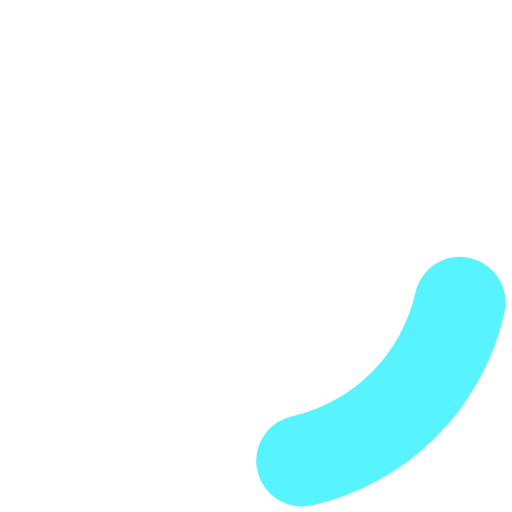
t = 0.00 s
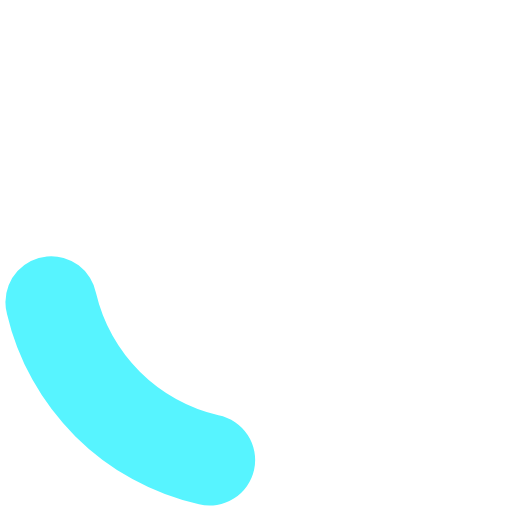
t = 0.45 s
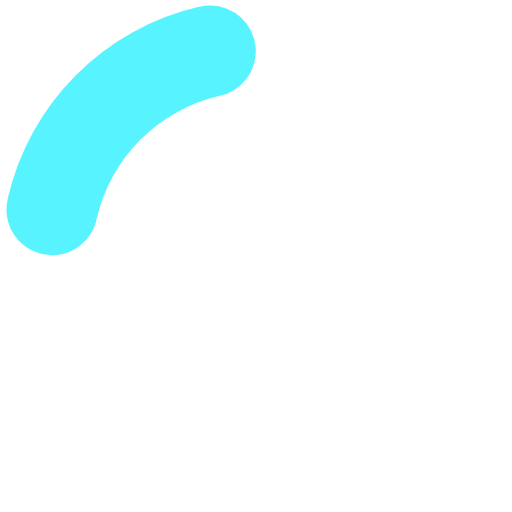
t = 0.90 s
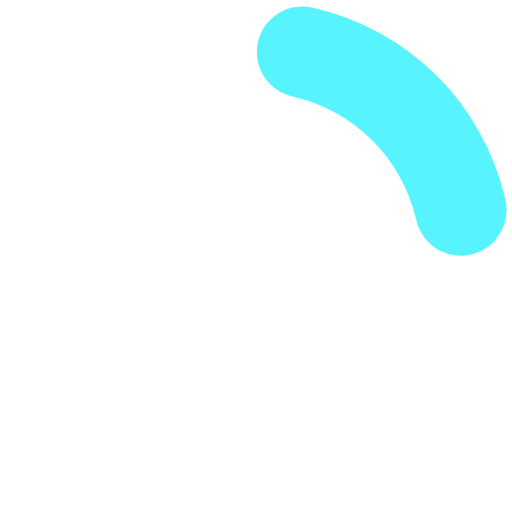
t = 1.35 s

The animated SVG that drew these frames (rendered in a browser with its animation timeline set to each time). Animation: 1 SMIL element (animateTransform=1); one cycle of 1.80 s, repeats indefinitely.

<?xml version="1.0" encoding="UTF-8" standalone="no"?><svg xmlns:svg="http://www.w3.org/2000/svg" xmlns="http://www.w3.org/2000/svg" xmlns:xlink="http://www.w3.org/1999/xlink" version="1.0" width="64px" height="64px" viewBox="0 0 128 128" xml:space="preserve"><g><path d="M75.4 126.63a11.43 11.43 0 0 1-2.1-22.65 40.9 40.9 0 0 0 30.5-30.6 11.4 11.4 0 1 1 22.27 4.87h.02a63.77 63.77 0 0 1-47.8 48.05v-.02a11.38 11.38 0 0 1-2.93.37z" fill="#57f4ff" fill-opacity="1"/><animateTransform attributeName="transform" type="rotate" from="0 64 64" to="360 64 64" dur="1800ms" repeatCount="indefinite"></animateTransform></g></svg>
